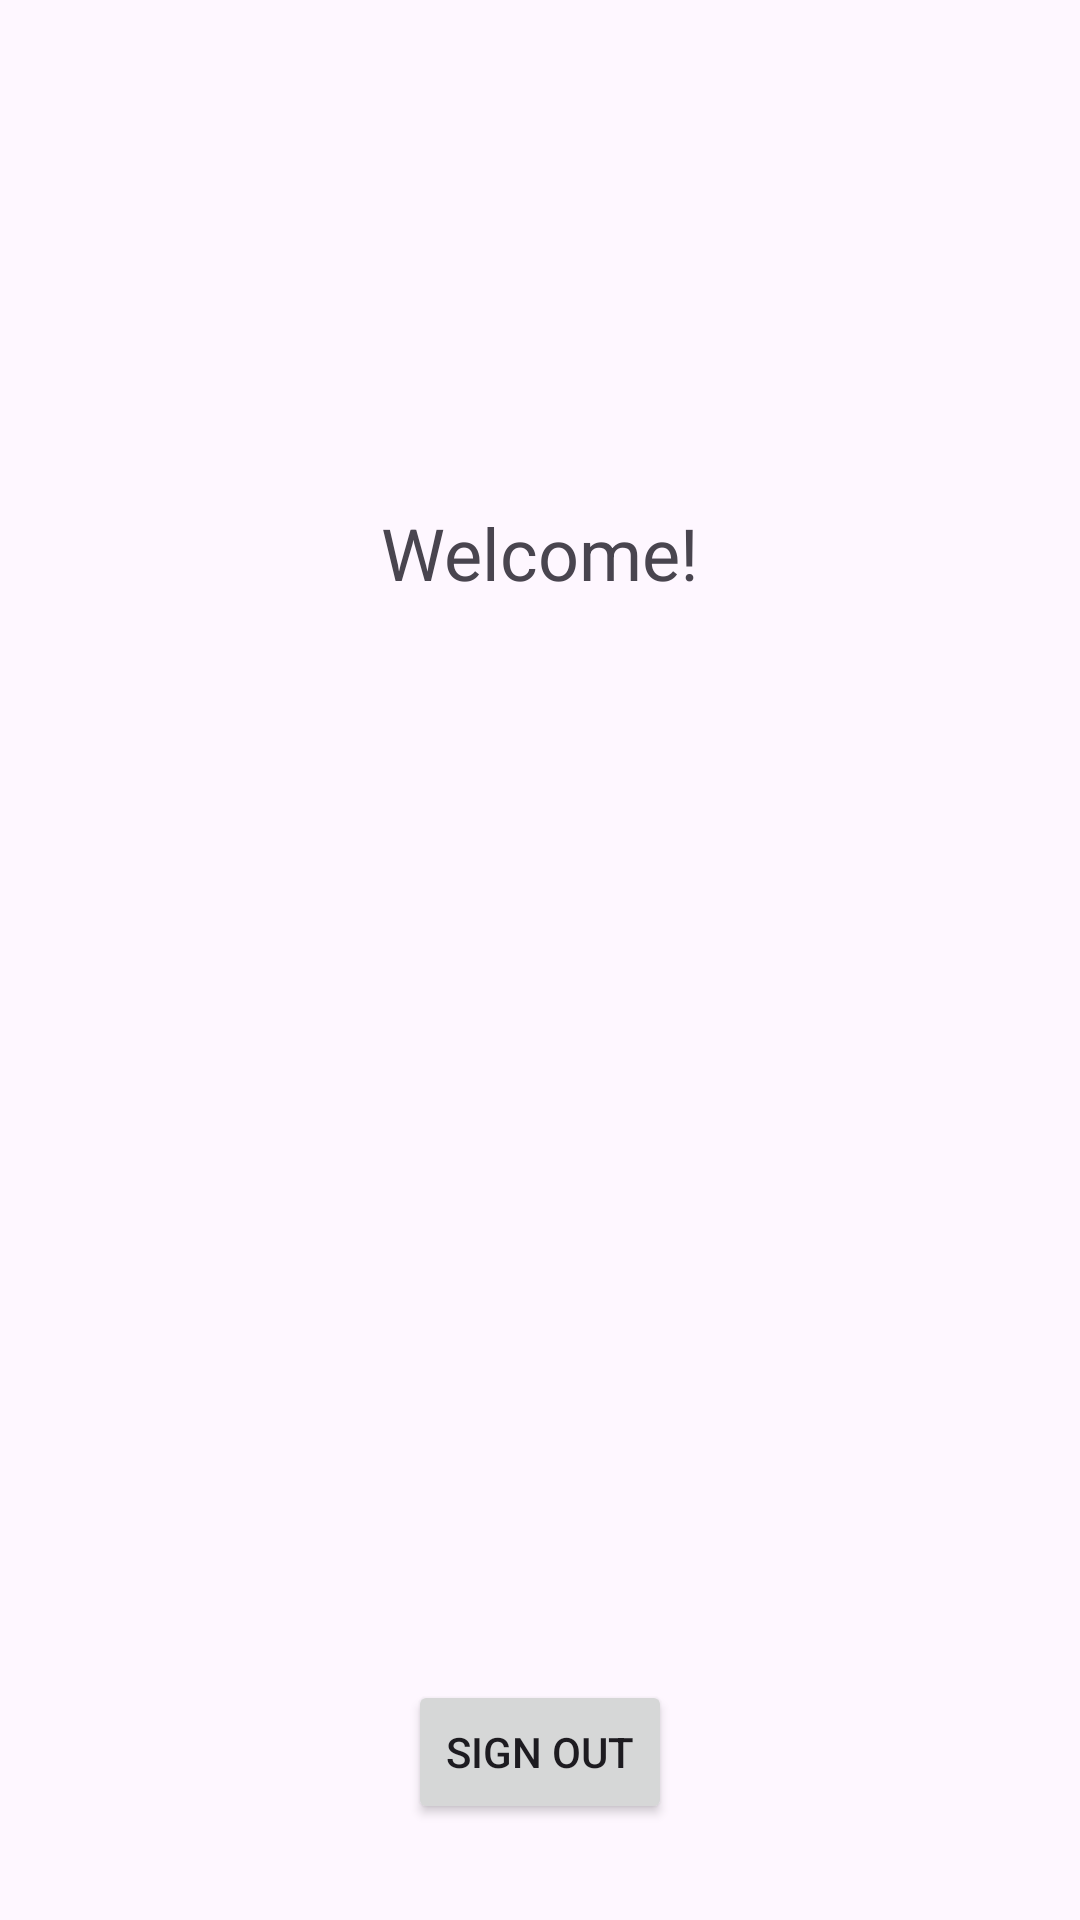

Produce the Android XML layout that renders to this screen, including the resource entries it uses.
<!-- AndroidManifest.xml: application theme Theme.Userauthregisterloginapp -->
<!-- res/layout/activity_main.xml -->
<?xml version="1.0" encoding="utf-8"?>
<androidx.constraintlayout.widget.ConstraintLayout xmlns:android="http://schemas.android.com/apk/res/android"
    xmlns:app="http://schemas.android.com/apk/res-auto"
    xmlns:tools="http://schemas.android.com/tools"
    android:id="@+id/main"
    android:layout_width="match_parent"
    android:layout_height="match_parent"
    tools:context=".MainActivity">

    <ImageView
        android:id="@+id/profileImageView"
        android:layout_width="120dp"
        android:layout_height="120dp"
        android:layout_marginTop="32dp"
        app:layout_constraintTop_toTopOf="parent"
        app:layout_constraintStart_toStartOf="parent"
        app:layout_constraintEnd_toEndOf="parent"
        android:src="@drawable/default_profile"
        android:scaleType="centerCrop" />

    <TextView
        android:id="@+id/welcomeTextView"
        android:layout_width="wrap_content"
        android:layout_height="wrap_content"
        android:text="Welcome!"
        android:textSize="24sp"
        app:layout_constraintTop_toBottomOf="@id/profileImageView"
        app:layout_constraintStart_toStartOf="parent"
        app:layout_constraintEnd_toEndOf="parent"
        android:layout_marginTop="16dp" />

    <TextView
        android:id="@+id/emailTextView"
        android:layout_width="wrap_content"
        android:layout_height="wrap_content"
        android:textSize="18sp"
        app:layout_constraintTop_toBottomOf="@id/welcomeTextView"
        app:layout_constraintStart_toStartOf="parent"
        app:layout_constraintEnd_toEndOf="parent"
        android:layout_marginTop="16dp" />

    <TextView
        android:id="@+id/uidTextView"
        android:layout_width="wrap_content"
        android:layout_height="wrap_content"
        android:textSize="14sp"
        app:layout_constraintTop_toBottomOf="@id/emailTextView"
        app:layout_constraintStart_toStartOf="parent"
        app:layout_constraintEnd_toEndOf="parent"
        android:layout_marginTop="8dp" />

    <Button
        android:id="@+id/signOutButton"
        android:layout_width="wrap_content"
        android:layout_height="wrap_content"
        android:text="Sign Out"
        app:layout_constraintBottom_toBottomOf="parent"
        app:layout_constraintStart_toStartOf="parent"
        app:layout_constraintEnd_toEndOf="parent"
        android:layout_marginBottom="32dp" />

</androidx.constraintlayout.widget.ConstraintLayout>
<!-- resources referenced by this layout -->
<resources>
  <style name="Theme.Userauthregisterloginapp" parent="Base.Theme.Userauthregisterloginapp" />
  <style name="Base.Theme.Userauthregisterloginapp" parent="Theme.Material3.DayNight.NoActionBar">
          
          
      </style>
</resources>
